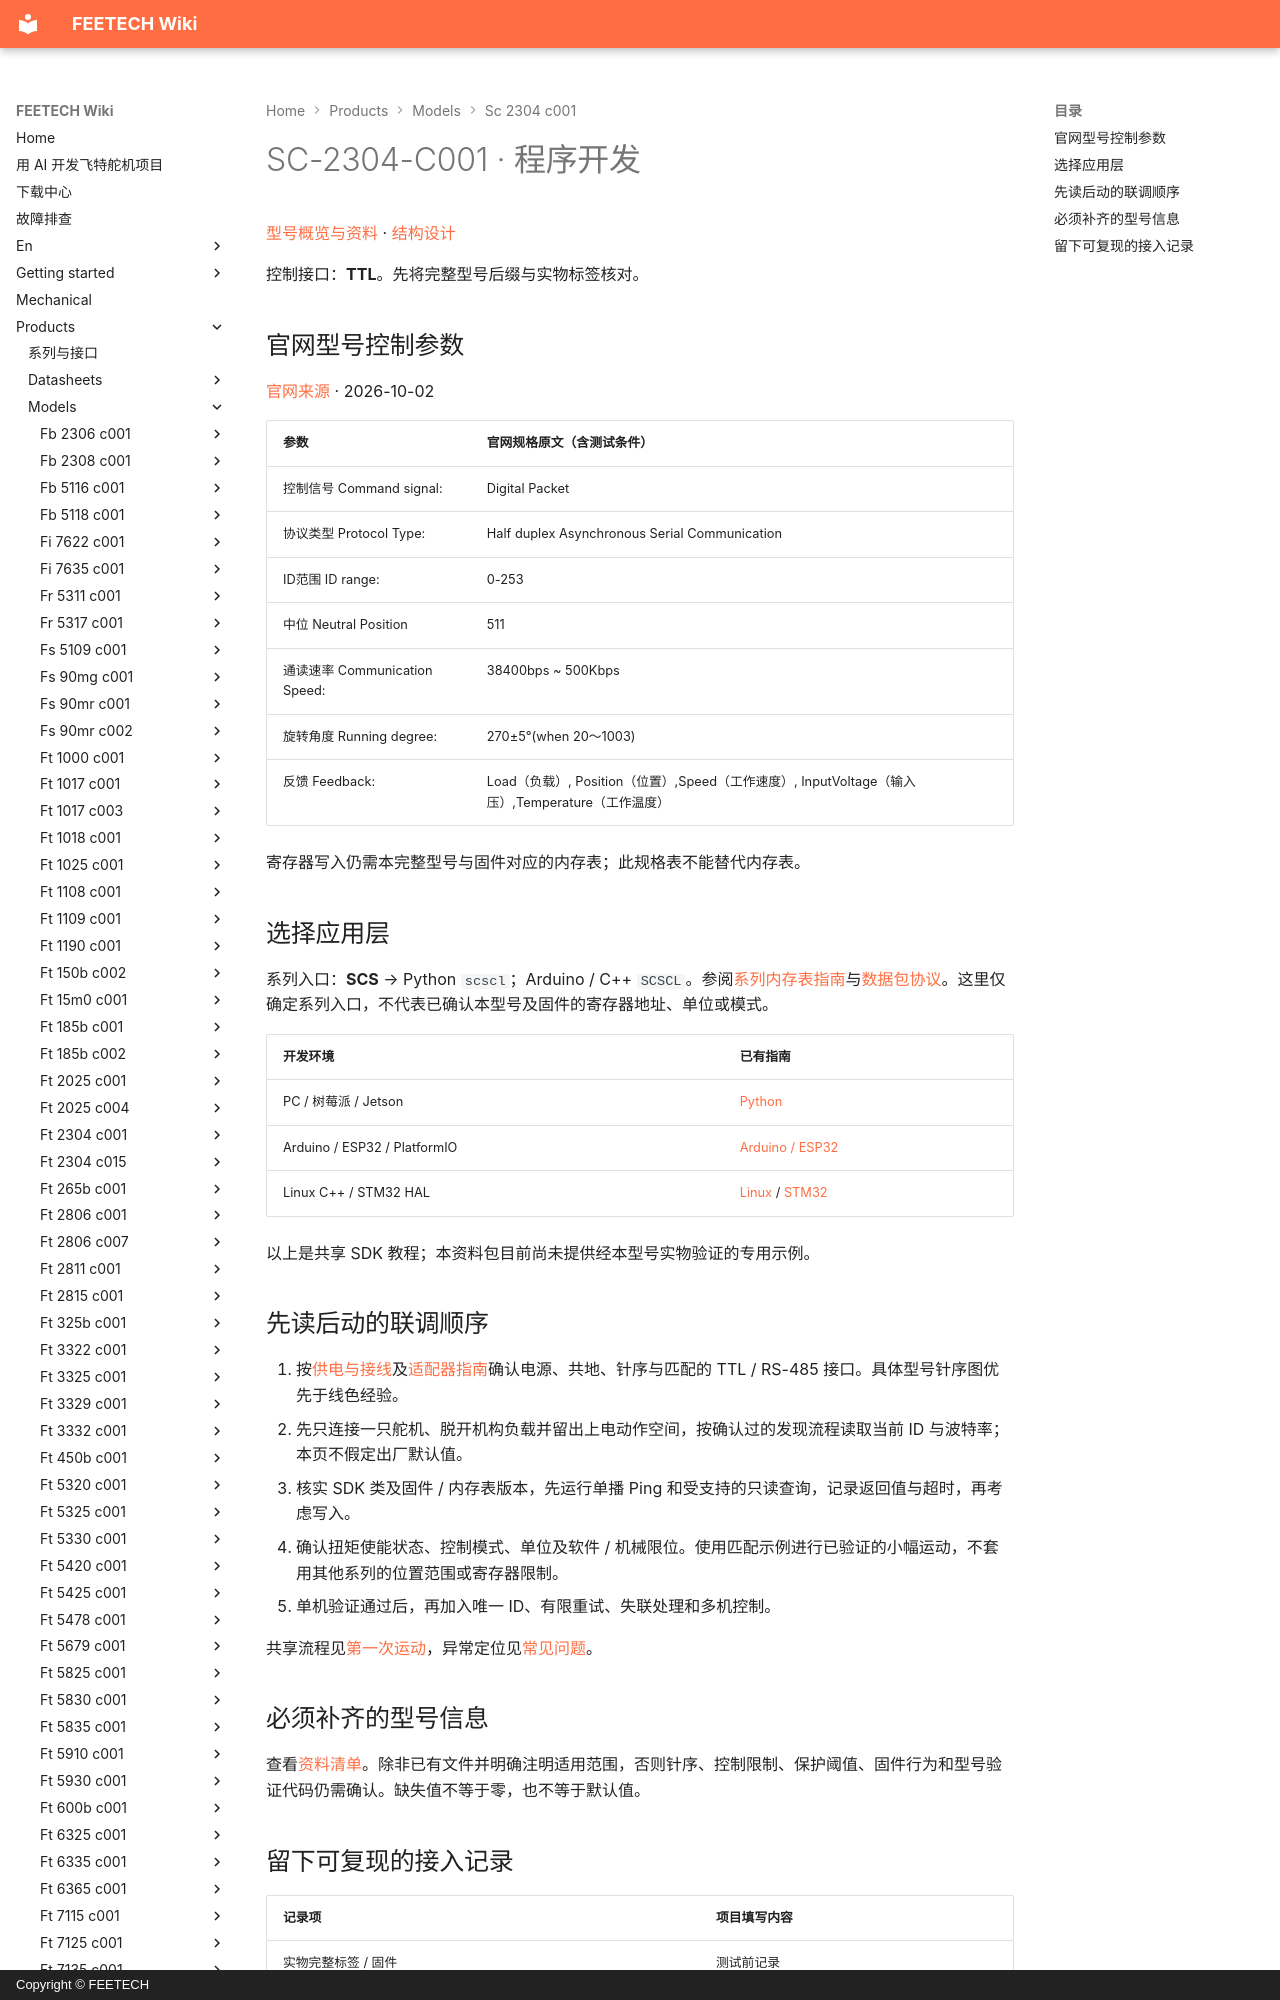

repository: ftservo/ftservo-wiki · page: products/models/sc-2304-c001/software/index.html · generator: mkdocs · copyright: Copyright © FEETECH

# SC-2304-C001 · 程序开发

[型号概览与资料](main.md) · [结构设计](mechanical.md)

控制接口：**TTL**。先将完整型号后缀与实物标签核对。

<!-- official-control:start -->
## 官网型号控制参数

[官网来源](https://www.feetechrc.com/580399) · 2026-10-02

| 参数 | 官网规格原文（含测试条件） |
| --- | --- |
| 控制信号 Command signal: | Digital Packet |
| 协议类型 Protocol Type: | Half duplex Asynchronous Serial Communication |
| ID范围 ID range: | 0-253 |
| 中位 Neutral Position | 511 |
| 通读速率 Communication Speed: | 38400bps ~ 500Kbps |
| 旋转角度 Running degree: | 270±5°(when 20～1003) |
| 反馈 Feedback: | Load（负载）, Position（位置）,Speed（工作速度）, InputVoltage（输入压）,Temperature（工作温度） |

寄存器写入仍需本完整型号与固件对应的内存表；此规格表不能替代内存表。
<!-- official-control:end -->
